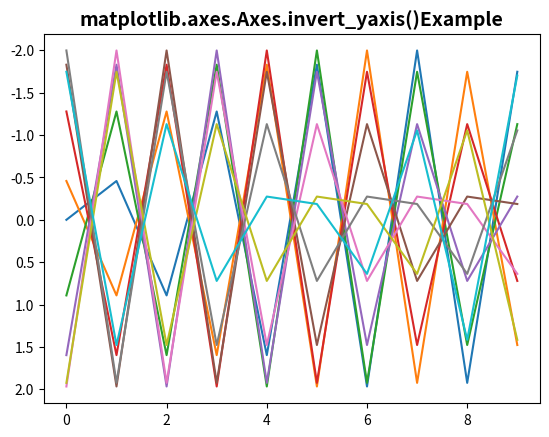

Source code (Python):
# Implementation of matplotlib function
import matplotlib.pyplot as plt
import numpy as np

x = np.linspace(0, 200, 10)
yy = np.transpose([2 * np.sin(x + phi) for phi in x])

fig, ax = plt.subplots()
ax.plot(yy)
w = ax.invert_yaxis()
ax.set_title('matplotlib.axes.Axes.invert_yaxis()\
Example', fontsize=14, fontweight='bold')
plt.show()
